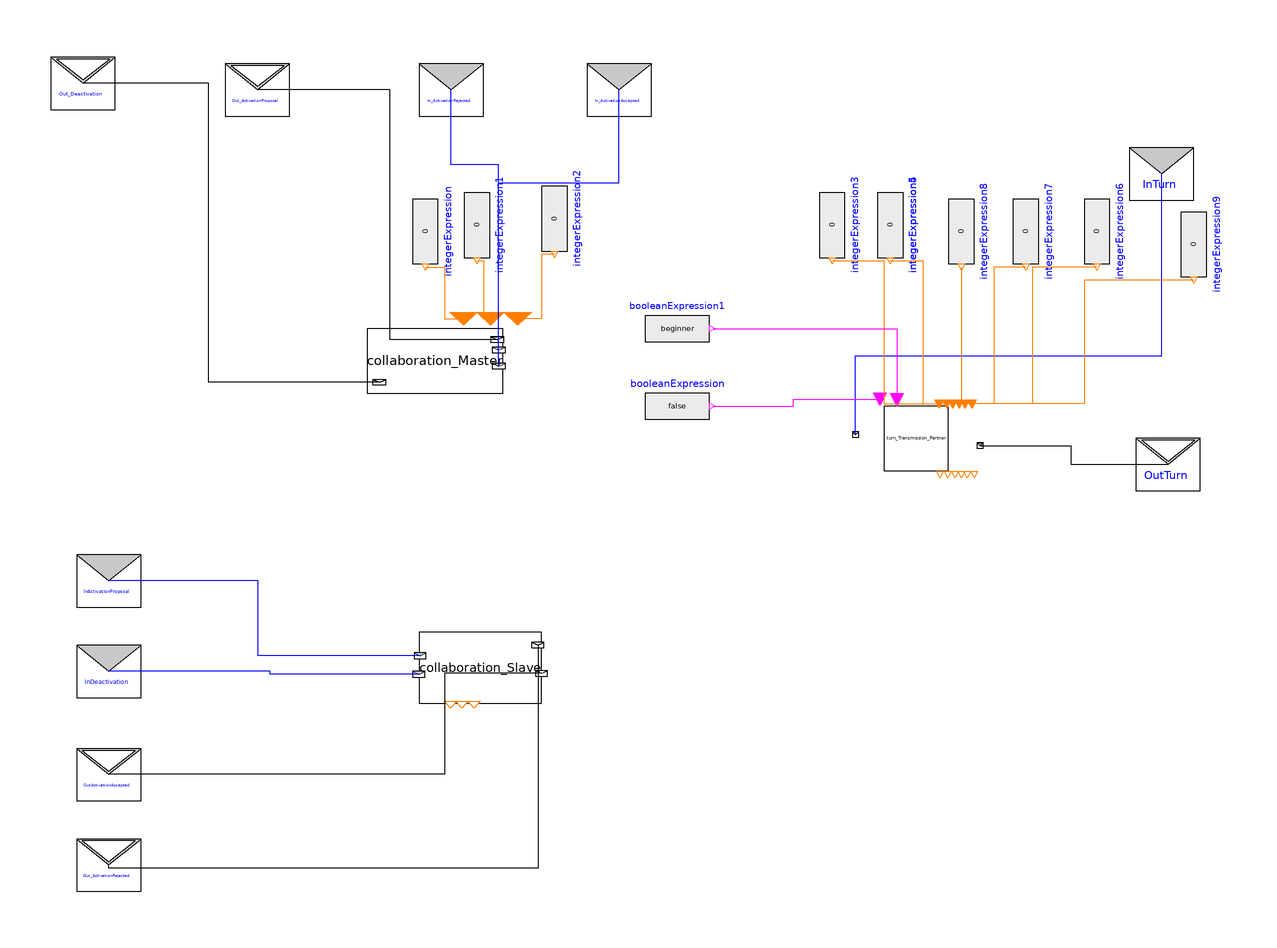

The component connection diagram of the Modelica model below, drawn from its own Placement and Line annotations.

model Robot
  parameter Boolean beginner;
    Synchronized_Collaboration.Collaboration_Slave collaboration_Slave(
        evaluationTime=1)
      annotation (Placement(transformation(extent={{-62,-56},{-24,-34}})));
    Synchronized_Collaboration.Collaboration_Master collaboration_Master(timeout=1)
      annotation (Placement(transformation(extent={{-78,40},{-36,60}})));
    Turn_Transmission.Turn_Transmission_Partner turn_Transmission_Partner(timeout=
         1) annotation (Placement(transformation(extent={{82,16},{102,36}})));
    RealTimeCoordination.MessageInterface.OutputDelegationPort OutTurn(
      redeclare Integer integers[6] "integers[6]",
      redeclare Boolean booleans[0] "booelans[0]",
      redeclare Real reals[0] "reals[0]")
      annotation (Placement(transformation(extent={{160,8},{180,28}})));
    RealTimeCoordination.MessageInterface.OutputDelegationPort
      Out_ActivationRejected(
      redeclare Integer integers[0] "integers[0]",
      redeclare Boolean booleans[0] "booelans[0]",
      redeclare Real reals[0] "reals[0]")
      annotation (Placement(transformation(extent={{-168,-116},{-148,-96}})));
    RealTimeCoordination.MessageInterface.OutputDelegationPort
      OutActivationAccepted(
      redeclare Integer integers[0] "integers[0]",
      redeclare Boolean booleans[0] "booelans[0]",
      redeclare Real reals[0] "reals[0]")
      annotation (Placement(transformation(extent={{-168,-88},{-148,-68}})));
    RealTimeCoordination.MessageInterface.InputDelegationPort InTurn(
      redeclare Integer integers[6] "integers[6]",
      redeclare Boolean booleans[0] "booelans[0]",
      redeclare Real reals[0] "reals[0]")
      annotation (Placement(transformation(extent={{158,98},{178,118}})));
    RealTimeCoordination.MessageInterface.InputDelegationPort
      InActivationProposal(
      redeclare Boolean booleans[0] "booelans[0]",
      redeclare Real reals[0] "reals[0]",
      redeclare Integer integers[3] "integers[3]")
      annotation (Placement(transformation(extent={{-168,-28},{-148,-8}})));
    RealTimeCoordination.MessageInterface.InputDelegationPort InDeactivation(
      redeclare Integer integers[0] "integers[0]",
      redeclare Boolean booleans[0] "booelans[0]",
      redeclare Real reals[0] "reals[0]")
      annotation (Placement(transformation(extent={{-168,-56},{-148,-36}})));
    RealTimeCoordination.MessageInterface.OutputDelegationPort Out_Deactivation(
      redeclare Integer integers[0] "integers[0]",
      redeclare Boolean booleans[0] "booelans[0]",
      redeclare Real reals[0] "reals[0]")
      annotation (Placement(transformation(extent={{-176,126},{-156,146}})));
    RealTimeCoordination.MessageInterface.OutputDelegationPort
      Out_ActivationProposal(
      redeclare Boolean booleans[0] "booelans[0]",
      redeclare Real reals[0] "reals[0]",
      redeclare Integer integers[3] "integers[3]")
      annotation (Placement(transformation(extent={{-122,124},{-102,144}})));
    RealTimeCoordination.MessageInterface.InputDelegationPort
      In_ActivationAccepted(
      redeclare Integer integers[0] "integers[0]",
      redeclare Boolean booleans[0] "booelans[0]",
      redeclare Real reals[0] "reals[0]")
      annotation (Placement(transformation(extent={{-10,124},{10,144}})));
    RealTimeCoordination.MessageInterface.InputDelegationPort
      In_ActivationRejected(
      redeclare Integer integers[0] "integers[0]",
      redeclare Boolean booleans[0] "booelans[0]",
      redeclare Real reals[0] "reals[0]")
      annotation (Placement(transformation(extent={{-62,124},{-42,144}})));
    Modelica.Blocks.Sources.IntegerExpression integerExpression annotation (
        Placement(transformation(
          extent={{-10,-10},{10,10}},
          rotation=270,
          origin={-60,90})));
    Modelica.Blocks.Sources.IntegerExpression integerExpression1 annotation (
        Placement(transformation(
          extent={{-10,-10},{10,10}},
          rotation=270,
          origin={-44,92})));
    Modelica.Blocks.Sources.IntegerExpression integerExpression2 annotation (
        Placement(transformation(
          extent={{-10,-10},{10,10}},
          rotation=270,
          origin={-20,94})));
    Modelica.Blocks.Sources.IntegerExpression integerExpression3 annotation (
        Placement(transformation(
          extent={{-10,-10},{10,10}},
          rotation=270,
          origin={66,92})));
    Modelica.Blocks.Sources.IntegerExpression integerExpression4 annotation (
        Placement(transformation(
          extent={{-10,-10},{10,10}},
          rotation=270,
          origin={84,92})));
    Modelica.Blocks.Sources.IntegerExpression integerExpression5 annotation (
        Placement(transformation(
          extent={{-10,-10},{10,10}},
          rotation=270,
          origin={84,92})));
    Modelica.Blocks.Sources.IntegerExpression integerExpression6 annotation (
        Placement(transformation(
          extent={{-10,-10},{10,10}},
          rotation=270,
          origin={148,90})));
    Modelica.Blocks.Sources.IntegerExpression integerExpression7 annotation (
        Placement(transformation(
          extent={{-10,-10},{10,10}},
          rotation=270,
          origin={126,90})));
    Modelica.Blocks.Sources.IntegerExpression integerExpression8 annotation (
        Placement(transformation(
          extent={{-10,-10},{10,10}},
          rotation=270,
          origin={106,90})));
    Modelica.Blocks.Sources.IntegerExpression integerExpression9 annotation (
        Placement(transformation(
          extent={{-10,-10},{10,10}},
          rotation=270,
          origin={178,86})));
    Modelica.Blocks.Sources.BooleanExpression booleanExpression
      annotation (Placement(transformation(extent={{8,26},{28,46}})));
    Modelica.Blocks.Sources.BooleanExpression booleanExpression1(y=beginner)
      annotation (Placement(transformation(extent={{8,50},{28,70}})));
  equation
    connect(turn_Transmission_Partner.InTurn, InTurn) annotation (Line(
        points={{73.2,27.2},{73.2,51.6},{168,51.6},{168,108}},
        color={0,0,255},
        smooth=Smooth.None));
    connect(turn_Transmission_Partner.OutTurn, OutTurn) annotation (Line(
        points={{111.8,23.8},{139.9,23.8},{139.9,18},{170,18}},
        color={0,0,0},
        smooth=Smooth.None));
    connect(collaboration_Slave.activationAcceptedOutputPort,
      OutActivationAccepted) annotation (Line(
        points={{-24,-46.76},{-54,-46.76},{-54,-78},{-158,-78}},
        color={0,0,0},
        smooth=Smooth.None));
    connect(collaboration_Slave.activationRejectedOutputPort,
      Out_ActivationRejected) annotation (Line(
        points={{-25.14,-37.96},{-25.14,-106.98},{-158,-106.98},{-158,-106}},
        color={0,0,0},
        smooth=Smooth.None));
    connect(collaboration_Slave.deactivationInputPort, InDeactivation)
      annotation (Line(
        points={{-62,-46.98},{-108,-46.98},{-108,-46},{-158,-46}},
        color={0,0,255},
        smooth=Smooth.None));
    connect(collaboration_Slave.activationProposalInputPort, InActivationProposal)
      annotation (Line(
        points={{-61.62,-41.26},{-111.81,-41.26},{-111.81,-18},{-158,-18}},
        color={0,0,255},
        smooth=Smooth.None));
    connect(collaboration_Master.deactivationOutputPort, Out_Deactivation)
      annotation (Line(
        points={{-74.22,43.4},{-127.11,43.4},{-127.11,136},{-166,136}},
        color={0,0,0},
        smooth=Smooth.None));
    connect(collaboration_Master.activationProposalOutputPort,
      Out_ActivationProposal) annotation (Line(
        points={{-37.68,56.6},{-70.84,56.6},{-70.84,134},{-112,134}},
        color={0,0,0},
        smooth=Smooth.None));
    connect(collaboration_Master.activationRejectedInputPort,
      In_ActivationRejected) annotation (Line(
        points={{-37.26,53.4},{-37.26,110.7},{-52,110.7},{-52,134}},
        color={0,0,255},
        smooth=Smooth.None));
    connect(collaboration_Master.actiavtionAcceptedInputPort,
      In_ActivationAccepted) annotation (Line(
        points={{-37.26,48.4},{-37.26,105.2},{0,105.2},{0,134}},
        color={0,0,255},
        smooth=Smooth.None));
    connect(integerExpression.y, collaboration_Master.In_Weight) annotation (Line(
        points={{-60,79},{-54,79},{-54,63},{-48.18,63}},
        color={255,127,0},
        smooth=Smooth.None));
    connect(integerExpression1.y, collaboration_Master.In_Friction) annotation (
        Line(
        points={{-44,81},{-42,81},{-42,63},{-39.78,63}},
        color={255,127,0},
        smooth=Smooth.None));
    connect(integerExpression2.y, collaboration_Master.In_Height) annotation (
        Line(
        points={{-20,83},{-24,83},{-24,63},{-31.38,63}},
        color={255,127,0},
        smooth=Smooth.None));
    connect(integerExpression3.y, turn_Transmission_Partner.In_TurnTime)
      annotation (Line(
        points={{66,81},{82,81},{82,36.7},{99.1,36.7}},
        color={255,127,0},
        smooth=Smooth.None));
    connect(integerExpression4.y, turn_Transmission_Partner.In_X) annotation (
        Line(
        points={{84,81},{94,81},{94,36.7},{101.5,36.7}},
        color={255,127,0},
        smooth=Smooth.None));
    connect(integerExpression8.y, turn_Transmission_Partner.In_Y) annotation (
        Line(
        points={{106,79},{106,36.7},{103.3,36.7}},
        color={255,127,0},
        smooth=Smooth.None));
    connect(integerExpression6.y, turn_Transmission_Partner.In_Speed) annotation (
       Line(
        points={{148,79},{128,79},{128,36.7},{107.1,36.7}},
        color={255,127,0},
        smooth=Smooth.None));
    connect(integerExpression9.y, turn_Transmission_Partner.In_BatError)
      annotation (Line(
        points={{178,75},{144,75},{144,36.7},{109.3,36.7}},
        color={255,127,0},
        smooth=Smooth.None));
    connect(integerExpression7.y, turn_Transmission_Partner.In_Z) annotation (
        Line(
        points={{126,79},{116,79},{116,36.7},{105.3,36.7}},
        color={255,127,0},
        smooth=Smooth.None));
    connect(booleanExpression.y, turn_Transmission_Partner.In_Cancel) annotation (
       Line(
        points={{29,36},{54,36},{54,38.2},{80.8,38.2}},
        color={255,0,255},
        smooth=Smooth.None));
    connect(booleanExpression1.y, turn_Transmission_Partner.In_Beginner)
      annotation (Line(
        points={{29,60},{86,60},{86,38}},
        color={255,0,255},
        smooth=Smooth.None));
    annotation (Diagram(coordinateSystem(extent={{-260,-120},{180,140}},
            preserveAspectRatio=true), graphics), Icon(coordinateSystem(extent={{-260,
              -120},{180,140}})));
  end Robot;